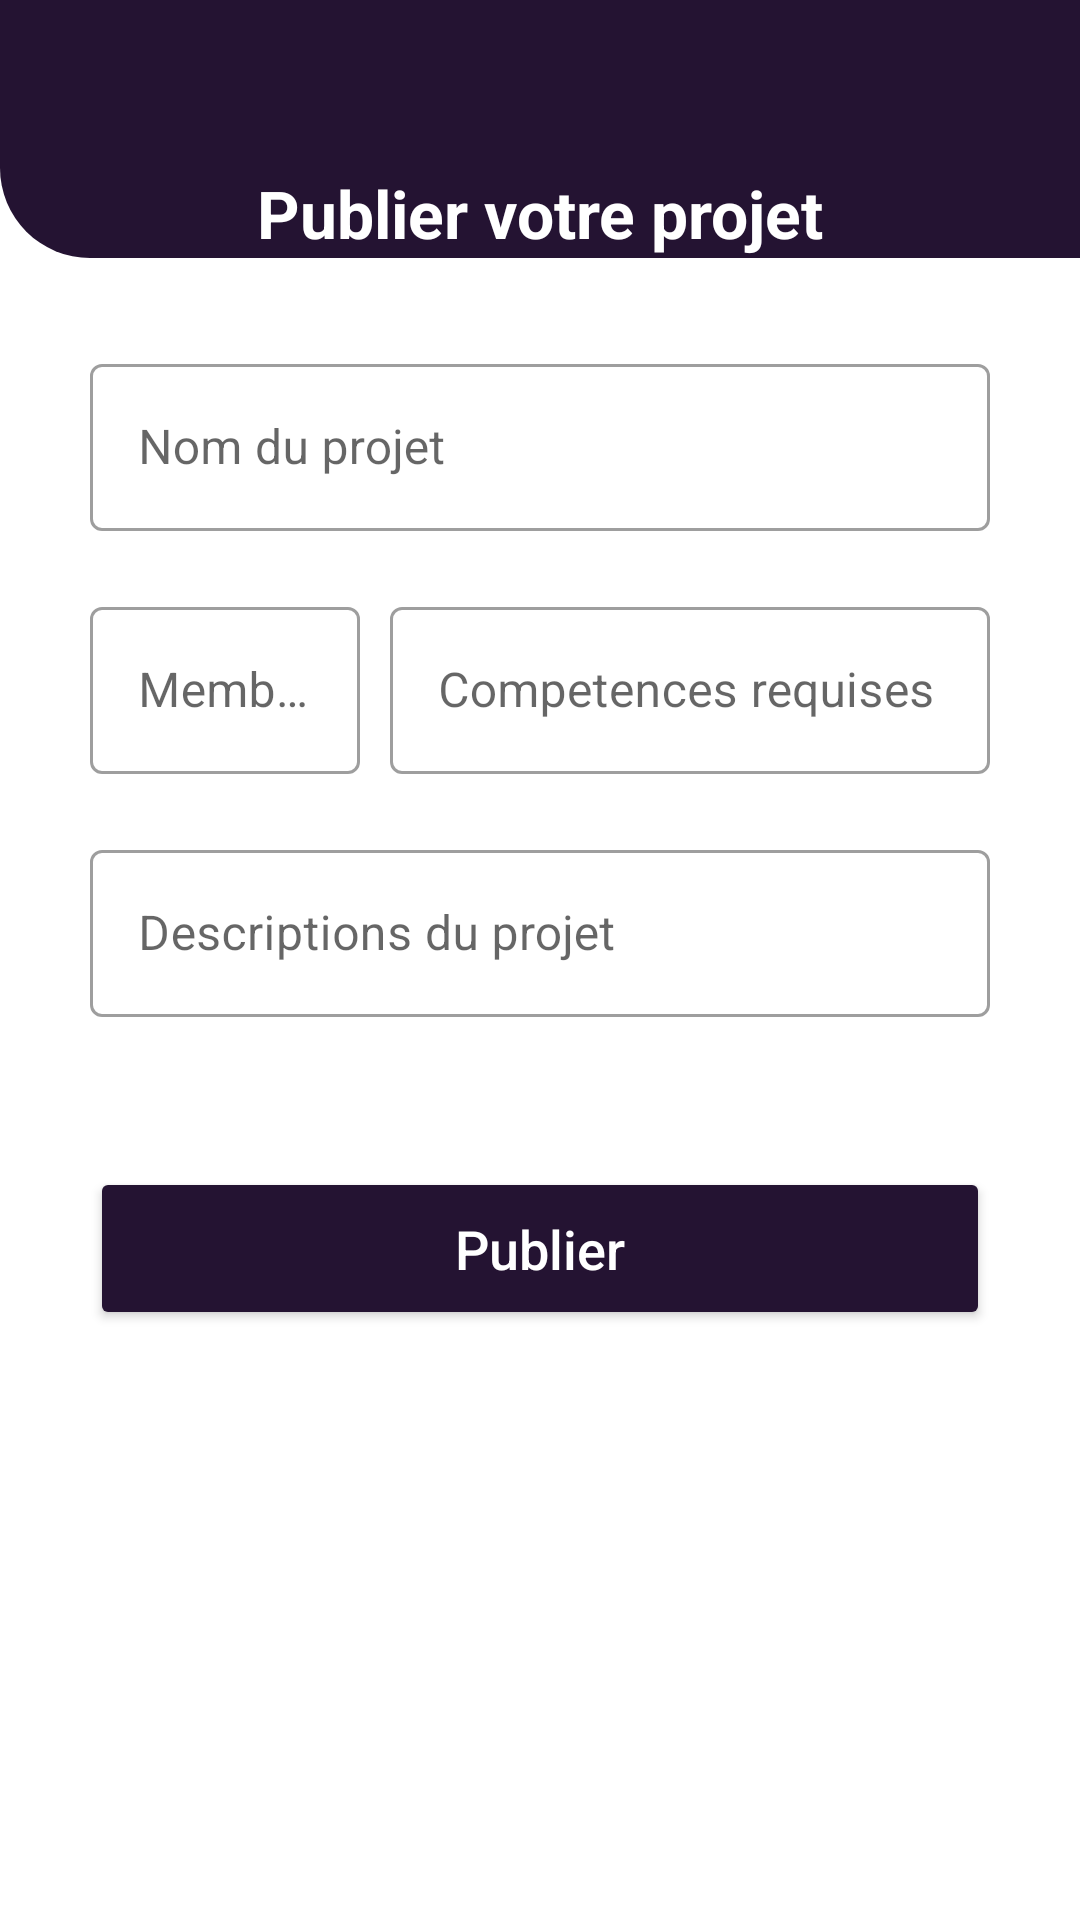

Write the Android layout XML for this screen, with the resource values it uses.
<!-- AndroidManifest.xml: application theme Theme.FasoStudents -->
<!-- res/layout/share_project.xml -->
<?xml version="1.0" encoding="utf-8"?>
<RelativeLayout xmlns:android="http://schemas.android.com/apk/res/android"
    xmlns:app="http://schemas.android.com/apk/res-auto"
    xmlns:tools="http://schemas.android.com/tools"
    android:layout_width="match_parent"
    android:layout_height="match_parent"
    tools:context=".Cat.ShareProject">

    <androidx.appcompat.widget.Toolbar
        android:id="@+id/shtb"
        android:layout_width="match_parent"
        android:layout_height="?attr/actionBarSize"
        android:background="@color/marron"
        android:theme="@style/ThemeOverlay.AppCompat.Dark.ActionBar"
        app:layout_scrollFlags="scroll|enterAlways" />

    <RelativeLayout
        android:id="@+id/ccmrl"
        android:layout_width="match_parent"
        android:layout_height="30dp"
        android:layout_below="@+id/shtb"
        android:background="@drawable/app_bar_des">

        <TextView
            android:layout_width="wrap_content"
            android:layout_height="wrap_content"
            android:layout_centerInParent="true"
            android:text="Publier votre projet"
            android:textColor="@color/white"
            android:textSize="22sp"
            android:textStyle="bold" />

    </RelativeLayout>

    <ScrollView
        android:layout_width="match_parent"
        android:layout_height="match_parent"
        android:layout_below="@+id/ccmrl"
        android:layout_marginTop="10dp"
        >

       <RelativeLayout
           android:layout_width="match_parent"
           android:layout_height="match_parent">

           <com.google.android.material.textfield.TextInputLayout
               android:id="@+id/textInput"
               android:layout_width="match_parent"
               android:layout_height="wrap_content"
               android:layout_marginTop="20dp"
               android:layout_marginRight="30dp"
               android:layout_marginLeft="30dp"
               style="@style/Widget.MaterialComponents.TextInputLayout.OutlinedBox"
               android:hint="Nom du projet"
               >
               <com.google.android.material.textfield.TextInputEditText
                   android:id="@+id/prtn"
                   android:layout_width="match_parent"
                   android:layout_height="wrap_content"
                   android:inputType="textPersonName"
                   android:maxLines="1" />
           </com.google.android.material.textfield.TextInputLayout>

           <com.google.android.material.textfield.TextInputLayout
               android:id="@+id/textInput2"
               android:layout_width="90dp"
               android:layout_height="wrap_content"
               android:layout_marginTop="20dp"
               android:layout_marginRight="30dp"
               android:layout_marginLeft="30dp"
               android:layout_below="@+id/textInput"
               style="@style/Widget.MaterialComponents.TextInputLayout.OutlinedBox"
               android:hint="Membres"
               >

               <com.google.android.material.textfield.TextInputEditText
                   android:id="@+id/prtmbr"
                   android:layout_width="match_parent"
                   android:layout_height="wrap_content"
                   android:inputType="number"
                   android:maxLines="1" />
           </com.google.android.material.textfield.TextInputLayout>

           <com.google.android.material.textfield.TextInputLayout
               android:id="@+id/textInput3"
               android:layout_width="200dp"
               android:layout_height="wrap_content"
               android:layout_marginTop="20dp"
               android:layout_marginRight="30dp"
               android:layout_alignParentRight="true"
               android:layout_below="@+id/textInput"
               style="@style/Widget.MaterialComponents.TextInputLayout.OutlinedBox"
               android:hint="Competences requises"
               >

               <com.google.android.material.textfield.TextInputEditText
                   android:id="@+id/prtcmp"
                   android:layout_width="match_parent"
                   android:layout_height="wrap_content"
                   android:inputType="textMultiLine"
                   />
           </com.google.android.material.textfield.TextInputLayout>

           <com.google.android.material.textfield.TextInputLayout
               android:id="@+id/textInput4"
               android:layout_width="match_parent"
               android:layout_height="wrap_content"
               android:layout_marginTop="20dp"
               android:layout_marginRight="30dp"
               android:layout_marginLeft="30dp"
               android:layout_alignParentRight="true"
               android:layout_below="@+id/textInput3"
               style="@style/Widget.MaterialComponents.TextInputLayout.OutlinedBox"
               android:hint="Descriptions du projet"
               >

               <com.google.android.material.textfield.TextInputEditText
                   android:id="@+id/prodesc"
                   android:layout_width="match_parent"
                   android:layout_height="wrap_content"
                   android:inputType="textMultiLine"
                   />
           </com.google.android.material.textfield.TextInputLayout>

           <Button
               android:id="@+id/btn_sharePro"
               android:layout_width="match_parent"
               android:layout_height="wrap_content"
               android:layout_below="@+id/textInput4"
               android:layout_centerHorizontal="true"
               android:layout_marginLeft="30dp"
               android:layout_marginTop="50dp"
               android:layout_marginRight="30dp"
               android:backgroundTint="@color/marron"
               android:padding="15dp"
               android:text="Publier"
               android:textAllCaps="false"
               android:textColor="@color/white"
               android:layout_marginBottom="10dp"
               android:textSize="18sp" />

           <RelativeLayout
               android:id="@+id/rl_btnSharePro"
               android:layout_width="match_parent"
               android:layout_height="59dp"
               android:layout_below="@+id/textInput4"
               android:layout_centerHorizontal="true"
               android:layout_marginLeft="30dp"
               android:layout_marginTop="50dp"
               android:layout_marginRight="30dp"
               android:background="@drawable/rl_des"
               android:padding="15dp"
               android:text="Se connecter"
               android:textAllCaps="false"
               android:textColor="@color/white"
               android:visibility="gone"
               android:textSize="18sp" >

               <com.github.ybq.android.spinkit.SpinKitView
                   android:id="@+id/spin_kit"
                   style="@style/SpinKitView.Large.Circle"
                   android:layout_width="wrap_content"
                   android:layout_height="wrap_content"
                   android:layout_gravity="center"
                   app:SpinKit_Color="@color/white"
                   android:layout_centerHorizontal="true"
                   />

           </RelativeLayout>

       </RelativeLayout>

    </ScrollView>

</RelativeLayout>
<!-- resources referenced by this layout -->
<resources>
  <color name="marron">#241332</color>
  <color name="white">#FFFFFFFF</color>
  <!-- drawable app_bar_des (drawable) -->
  <?xml version="1.0" encoding="utf-8"?>
  <shape xmlns:android="http://schemas.android.com/apk/res/android">
      <solid
          android:color="@color/marron"/>
      <corners
          android:bottomLeftRadius="80dp"/>
  </shape>
  <!-- drawable rl_des (drawable) -->
  <?xml version="1.0" encoding="utf-8"?>
  <shape xmlns:android="http://schemas.android.com/apk/res/android">
  <solid
      android:color="@color/marron"/>
      <corners
          android:radius="7dp"/>
  </shape>
  <style name="Theme.FasoStudents" parent="Theme.MaterialComponents.DayNight.NoActionBar">
          
          <item name="colorPrimary">@color/marron</item>
          <item name="colorPrimaryVariant">@color/gray</item>
          <item name="colorOnPrimary">@color/white</item>
          
          <item name="colorSecondary">@color/teal_200</item>
          <item name="colorSecondaryVariant">@color/teal_700</item>
          <item name="colorOnSecondary">@color/black</item>
          
          <item name="android:statusBarColor" tools:targetApi="l">?attr/colorPrimaryVariant</item>
          
  
          <item name="android:windowActivityTransitions">true</item>
          <item name="android:windowEnterTransition">@transition/trans_anim</item>
          <item name="android:windowExitTransition">@transition/trans_anim</item>
      </style>
  <color name="gray">#9599B3</color>
  <color name="teal_200">#FF03DAC5</color>
  <color name="teal_700">#FF018786</color>
  <color name="black">#FF000000</color>
</resources>
